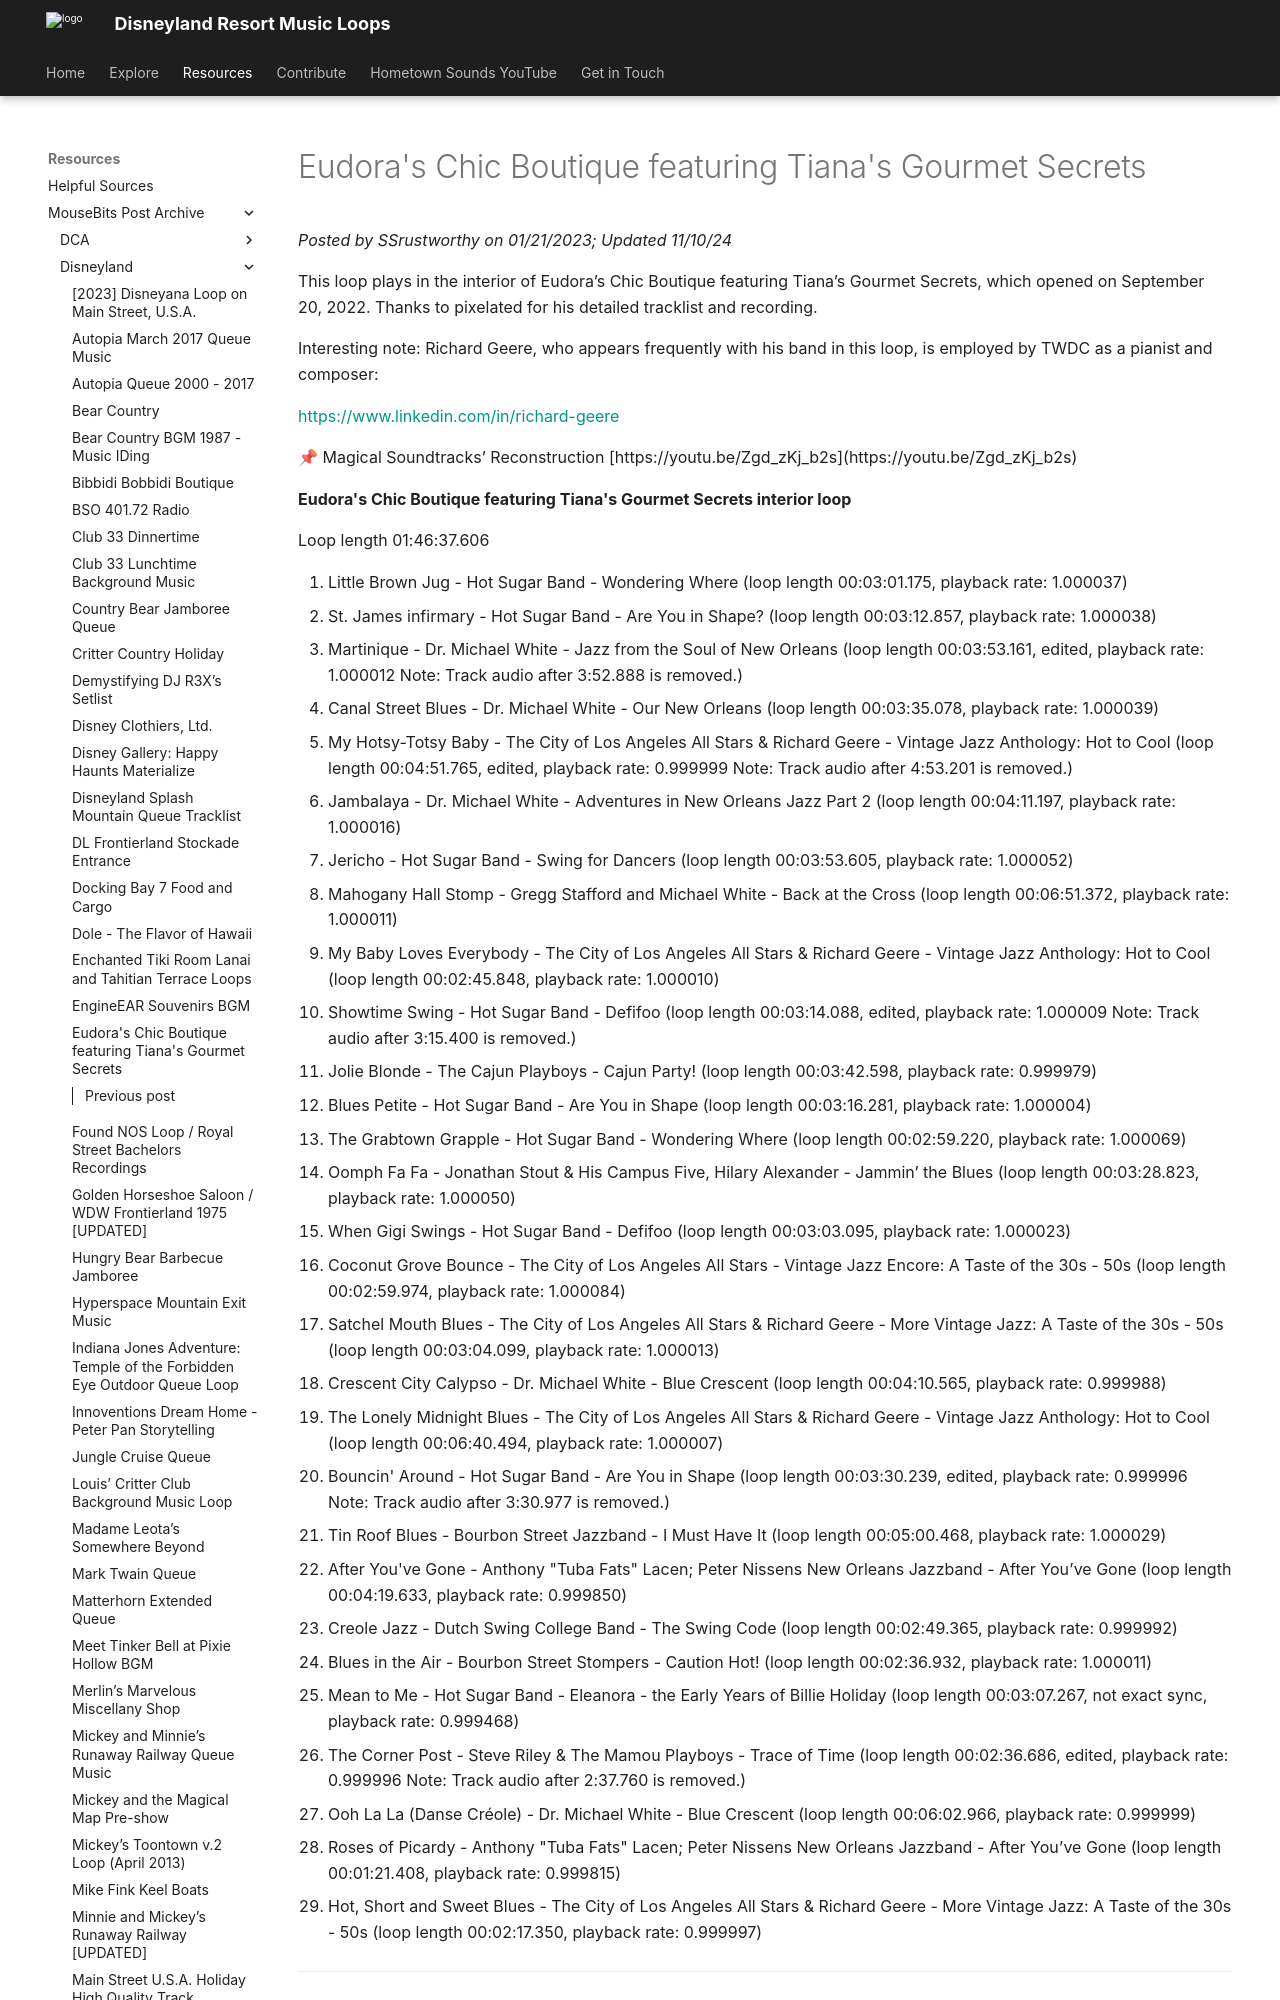

repository: SSrustworthy/DLRML-docs · page: resources/mousebits_post_archive/Disneyland/eudora's_chic_boutique_featuring_tiana's_gourmet_s/index.html · generator: mkdocs

# Eudora's Chic Boutique featuring Tiana's Gourmet Secrets

*Posted by SSrustworthy on 01/21/2023; Updated 11/10/24*

This loop plays in the interior of Eudora’s Chic Boutique featuring Tiana’s Gourmet Secrets, which opened on September 20, 2022. Thanks to pixelated for his detailed tracklist and recording.

Interesting note: Richard Geere, who appears frequently with his band in this loop, is employed by TWDC as a pianist and composer:

[https://www.linkedin.com/in/richard-geere](https://www.linkedin.com/in/richard-geere)

<aside>
📌 Magical Soundtracks’ Reconstruction
[https://youtu.be/Zgd_zKj_b2s](https://youtu.be/Zgd_zKj_b2s)

</aside>

**Eudora's Chic Boutique featuring Tiana's Gourmet Secrets interior loop**

Loop length 01:46:37.606
